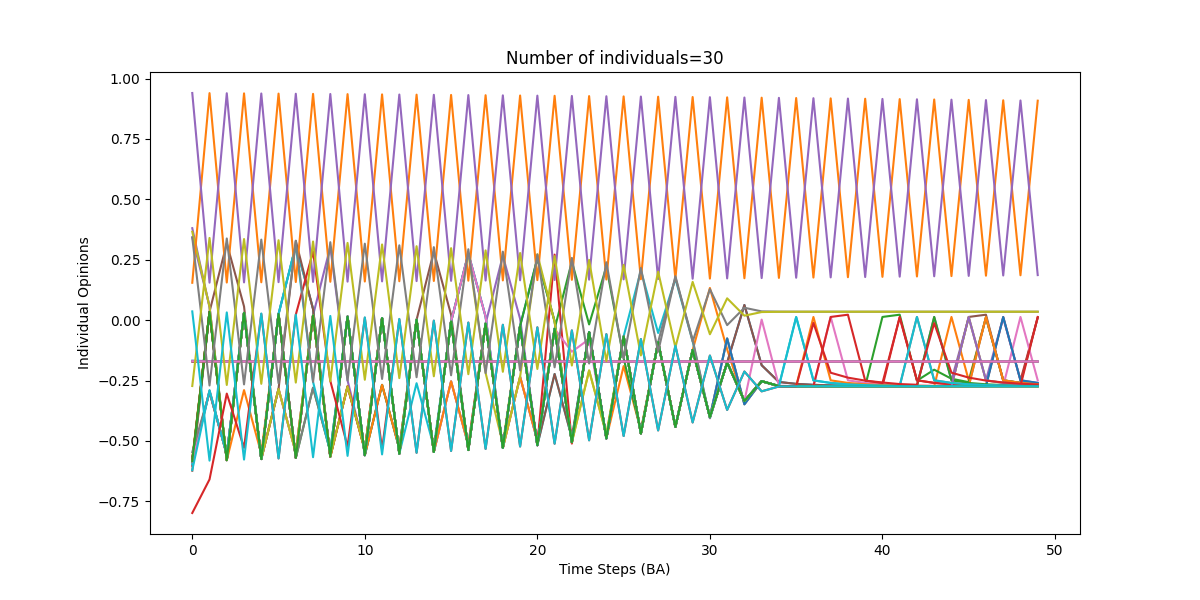

The file beside this chart, header and first rows:
0, 1, 2, 3, 4, 5, 6, 7, 8, 9, 10, 11, 12, 13, 14, 15, 16, 17, 18, 19, 20, 21, 22, 23
-0.5856, 0.03416, -0.5795, 0.02976, -0.5749, -0.2849, -0.5481, 0.01946, -0.5647, 0.01444, -0.559, -0.268, -0.5314, 0.0009653, -0.5454, -0.2535, -0.5172, -0.01526, -0.5282, -0.2347, -0.4988, -0.03689, -0.5049, -0.04996
-0.5855, -0.2938, -0.5572, 0.02931, -0.5749, -0.2849, -0.5481, 0.01946, -0.5647, -0.2741, -0.5375, 0.007755, -0.5525, 0.001611, -0.5454, -0.005932, -0.5374, -0.01449, -0.5283, -0.02434, -0.5176, -0.03594, -0.5049, -0.04996
-0.5856, -0.2938, -0.5572, 0.02931, -0.5749, 0.02506, -0.5701, 0.01998, -0.5648, 0.01444, -0.559, -0.268, -0.5314, 0.0009653, -0.5454, -0.005932, -0.5374, -0.01449, -0.5283, -0.02434, -0.5176, -0.03594, 0.2424, -0.01777
-0.6027, 0.03443, -0.5795, 0.02976, -0.5749, 0.02506, -0.5701, 0.01998, -0.5648, 0.01444, -0.559, 0.008351, -0.5526, 0.001612, -0.5454, -0.005932, -0.5374, -0.01449, -0.5283, -0.02434, -0.5176, -0.03594, -0.5049, -0.04996
0.3425, 0.05811, -0.5799, 0.02977, -0.5749, 0.02506, -0.5701, 0.01998, 0.3034, -0.2495, -0.5408, 0.007854, -0.5525, 0.001611, -0.5454, -0.005932, -0.5374, -0.01449, 0.2663, 0.005506, -0.5188, -0.03588, -0.5049, -0.04996
-0.6234, 0.03471, 0.3182, 0.05662, -0.5754, 0.02507, 0.3088, 0.04721, -0.5653, -0.2741, -0.5375, 0.007755, -0.5525, 0.001611, 0.2838, 0.02264, -0.5383, -0.01446, -0.5283, -0.02434, -0.5176, -0.03594, -0.5049, -0.04996
-0.5842, -0.294, -0.5572, 0.02931, -0.5749, -0.2849, -0.5481, 0.01946, -0.5647, 0.01444, -0.559, 0.008351, -0.5526, 0.001612, -0.5454, -0.2535, -0.5172, -0.01526, -0.5282, -0.2347, -0.4988, -0.03689, -0.5049, -0.04996
-0.5857, 0.03416, -0.5795, 0.02976, -0.5749, 0.02506, -0.5701, 0.01998, -0.5648, 0.01444, -0.559, 0.008351, -0.5526, 0.001612, -0.5454, -0.005932, -0.5374, -0.01449, -0.5283, -0.02434, -0.5176, -0.03594, -0.5049, -0.04996
-0.5738, 0.03395, -0.5795, 0.02976, -0.5749, 0.02506, -0.5701, 0.01998, -0.5648, 0.01444, -0.559, 0.008351, -0.5526, 0.001612, -0.5454, -0.005932, 0.2757, -0.2183, -0.5122, -0.02504, -0.5176, -0.03594, -0.5049, -0.2084
-0.5974, 0.03435, -0.5795, 0.02976, -0.5749, 0.02506, 0.3088, 0.04721, -0.5653, 0.01445, -0.559, 0.008351, -0.5526, -0.2611, -0.5247, -0.006637, 0.2758, 0.01463, -0.5292, -0.0243, -0.5176, -0.2228, -0.4873, -0.05102
-0.5854, 0.03416, -0.5795, 0.02976, -0.5749, 0.02506, -0.5701, 0.01998, -0.5648, 0.01444, -0.559, 0.008351, -0.5526, 0.001612, -0.5454, -0.005932, 0.2757, 0.01464, -0.5292, -0.0243, 0.2554, -0.00512, -0.5063, -0.04987
-0.5782, 0.03403, -0.5795, -0.2896, -0.5528, 0.02458, -0.5701, 0.01998, -0.5648, 0.01444, -0.559, -0.268, -0.5314, 0.0009653, -0.5454, -0.2535, -0.5172, -0.01526, -0.5282, -0.2347, -0.4988, -0.03689, -0.5049, -0.04996
-0.5856, 0.03416, -0.5795, 0.02976, -0.5749, 0.02506, -0.5701, -0.2798, -0.543, 0.01388, -0.5589, 0.00835, -0.5526, 0.001612, -0.5454, -0.005932, -0.5374, -0.01449, -0.5283, -0.02434, 0.2554, -0.005121, -0.5063, -0.04987
-0.5838, 0.03413, -0.5795, 0.02976, -0.5749, 0.02506, -0.5701, 0.01998, -0.5648, -0.2741, -0.5375, 0.007755, -0.5525, 0.001611, -0.5454, -0.005932, -0.5374, -0.01449, -0.5283, -0.02434, -0.5176, 0.2713, -0.511, -0.04962
0.3807, 0.05341, -0.5798, 0.02977, -0.5749, 0.02506, -0.5701, 0.01998, -0.5648, 0.01444, -0.559, 0.008351, -0.5526, 0.001612, -0.5454, -0.005932, -0.5374, -0.01449, -0.5283, -0.02434, -0.5176, -0.03594, -0.5049, -0.04996
-0.5637, -0.2967, -0.5568, 0.0293, -0.5749, -0.2849, 0.3287, 0.04452, -0.5653, 0.01445, -0.559, 0.008351, -0.5526, 0.001612, -0.5454, -0.005932, -0.5374, -0.01449, -0.5283, -0.02434, -0.5176, -0.2228, -0.4873, -0.05102
-0.5857, -0.2938, -0.5572, 0.02931, -0.5749, 0.02506, -0.5701, 0.01998, -0.5648, 0.01444, -0.559, 0.008351, -0.5526, 0.001612, -0.5454, -0.005932, 0.2757, 0.01464, -0.5292, -0.0243, -0.5176, -0.03594, -0.1309, -0.07839
-0.546, -0.2992, -0.5564, 0.02929, -0.5749, 0.02506, -0.5701, -0.2798, -0.543, 0.01388, -0.5589, 0.00835, -0.5526, 0.001612, -0.5454, -0.005932, -0.5374, -0.01449, -0.5283, -0.02434, -0.5176, -0.03594, -0.5049, -0.04996
0.3658, 0.05515, -0.5798, 0.02977, -0.5749, -0.2849, -0.5481, 0.01946, -0.5647, -0.2741, -0.5375, 0.007755, -0.5525, 0.001611, -0.5454, -0.005932, -0.5374, -0.01449, -0.5283, -0.2347, 0.2729, -0.007508, -0.5062, -0.2082
-0.6206, -0.2896, -0.5578, 0.02932, -0.5749, 0.02506, 0.3088, -0.2553, -0.5463, 0.01397, -0.5589, 0.00835, -0.5526, 0.001612, -0.5454, -0.005932, -0.5374, -0.01449, -0.5283, -0.02434, -0.5176, -0.03594, -0.5049, -0.04996
-0.168, -0.1698, -0.1705, -0.1709, -0.1711, -0.1712, -0.1712, -0.1713, -0.1713, -0.1713, -0.1713, -0.1713, -0.1713, -0.1713, -0.1713, -0.1713, -0.1713, -0.1713, -0.1713, -0.1713, -0.1713, -0.1713, -0.1713, -0.1713
0.1547, 0.9398, 0.1557, 0.9388, 0.1567, 0.9377, 0.1578, 0.9367, 0.1588, 0.9356, 0.1599, 0.9345, 0.161, 0.9334, 0.1621, 0.9323, 0.1633, 0.9311, 0.1645, 0.9299, 0.1657, 0.9287, 0.1669, 0.9275
-0.5837, 0.03413, -0.5795, 0.02976, -0.5749, 0.02506, -0.5701, 0.01998, -0.5648, 0.01444, -0.559, 0.008351, -0.5526, 0.001612, -0.5454, -0.005932, -0.5374, -0.01449, -0.5283, -0.02434, -0.5176, -0.03594, -0.5049, -0.04996
-0.7984, -0.6593, -0.3041, -0.5285, 0.02587, -0.5725, 0.02257, 0.2842, -0.2513, -0.5229, 0.009879, -0.5337, 0.003811, -0.5491, -0.002049, -0.5416, -0.01007, -0.533, -0.01923, -0.5231, -0.02989, -0.5115, -0.04259, -0.4975
0.9403, 0.1552, 0.9393, 0.1562, 0.9382, 0.1572, 0.9372, 0.1583, 0.9361, 0.1594, 0.9351, 0.1605, 0.934, 0.1616, 0.9328, 0.1627, 0.9317, 0.1639, 0.9305, 0.1651, 0.9293, 0.1663, 0.9281, 0.1675
-0.1728, -0.1717, -0.1714, -0.1714, -0.1713, -0.1713, -0.1713, -0.1713, -0.1713, -0.1713, -0.1713, -0.1713, -0.1713, -0.1713, -0.1713, -0.1713, -0.1713, -0.1713, -0.1713, -0.1713, -0.1713, -0.1713, -0.1713, -0.1713
-0.1699, -0.171, -0.1713, -0.1713, -0.1713, -0.1713, -0.1713, -0.1713, -0.1713, -0.1713, -0.1713, -0.1713, -0.1713, -0.1713, -0.1713, -0.1713, -0.1713, -0.1713, -0.1713, -0.1713, -0.1713, -0.1713, -0.1713, -0.1713
0.3424, -0.2706, 0.338, -0.266, 0.3333, -0.2611, 0.3282, -0.2558, 0.3226, -0.25, 0.3165, -0.2435, 0.3097, -0.2363, 0.3021, -0.2283, 0.2935, -0.219, 0.2835, -0.2082, 0.2718, -0.1954, 0.2576, -0.1795
-0.2727, 0.3403, -0.2684, 0.3357, -0.2636, 0.3308, -0.2585, 0.3255, -0.2529, 0.3196, -0.2468, 0.3132, -0.24, 0.306, -0.2324, 0.2979, -0.2238, 0.2887, -0.2138, 0.2779, -0.2021, 0.265, -0.1879, 0.2492
0.03619, -0.5816, 0.03198, -0.5772, 0.02746, -0.5726, 0.02257, -0.5675, 0.01727, -0.5619, 0.01147, -0.5558, 0.005071, -0.5491, -0.002048, -0.5416, -0.01007, -0.533, -0.01923, -0.5231, -0.02989, -0.5115, -0.04259, -0.4975
